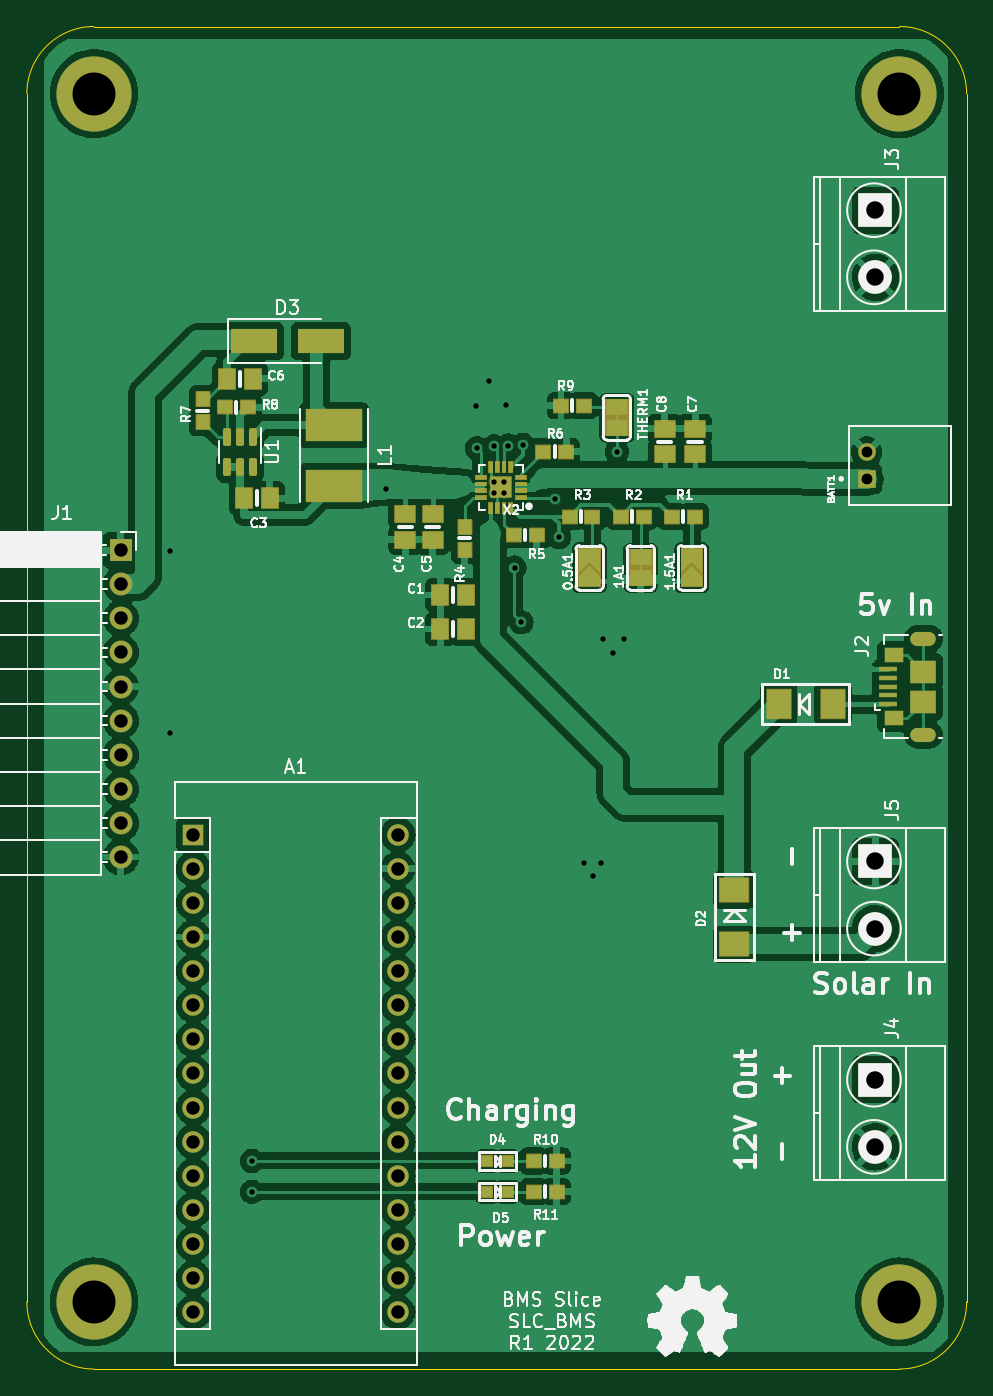
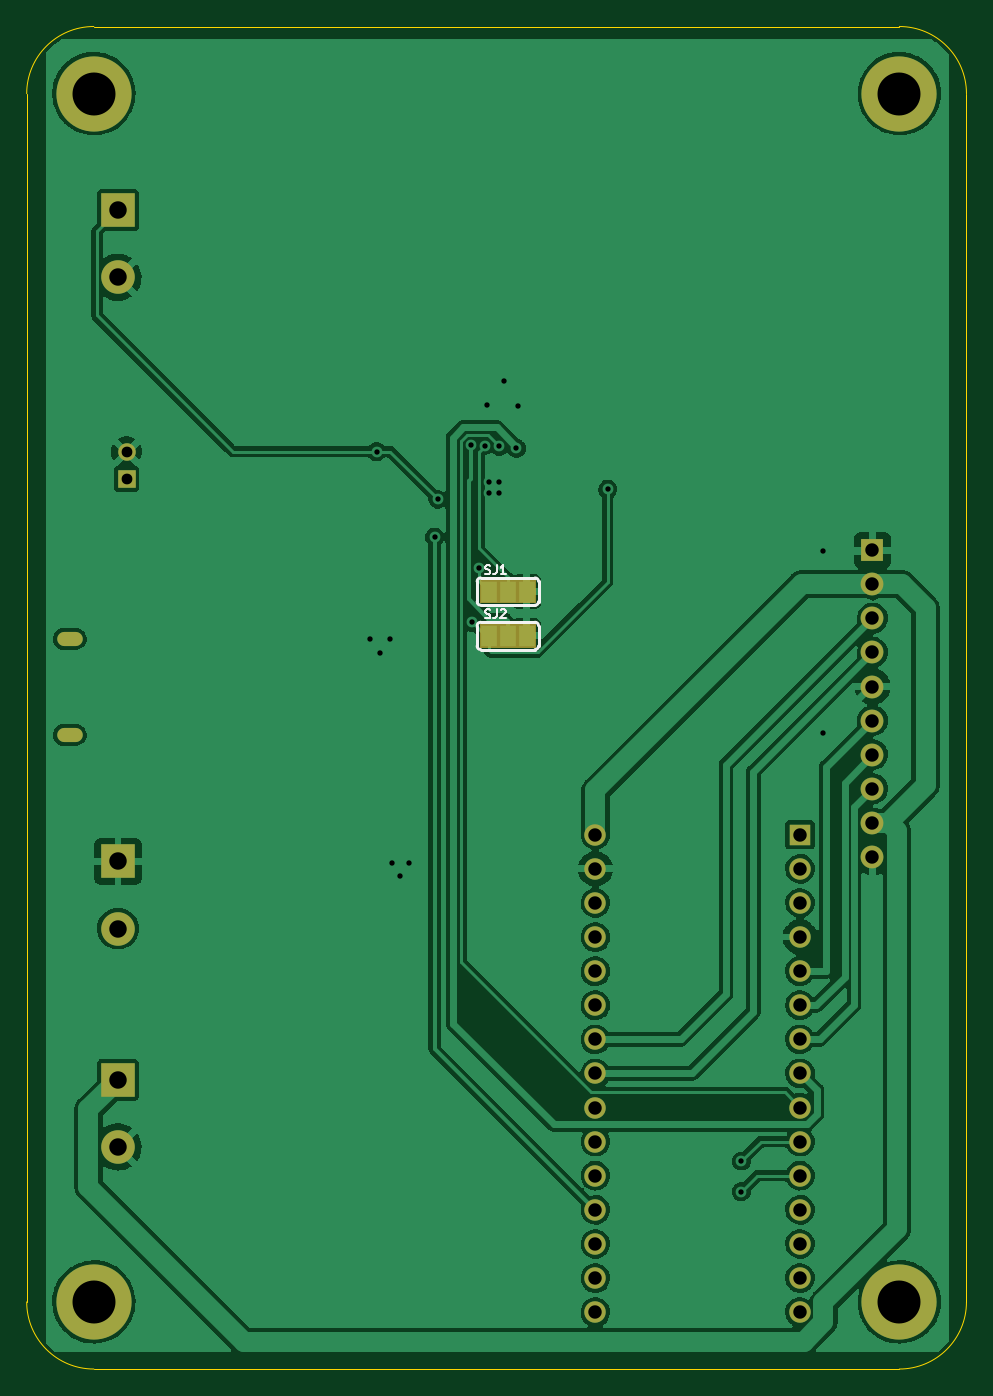
Circuit board: 9 layer files. Board 70.0 x 100.0 mm.
- bottom_copper: BREAD_Slice-B_Cu.gbr (166004 bytes)
- bottom_mask: BREAD_Slice-B_Mask.gbr (2807 bytes)
- bottom_silk: BREAD_Slice-B_Silkscreen.gbr (3457 bytes)
- outline: BREAD_Slice-Edge_Cuts.gbr (1044 bytes)
- top_copper: BREAD_Slice-F_Cu.gbr (236927 bytes)
- top_mask: BREAD_Slice-F_Mask.gbr (10135 bytes)
- top_silk: BREAD_Slice-F_Silkscreen.gbr (92739 bytes)
- drill: BREAD_Slice-NPTH.drl (285 bytes)
- drill: BREAD_Slice-PTH.drl (2044 bytes)

=== bottom_copper: BREAD_Slice-B_Cu.gbr (166004 bytes, source omitted) ===
=== bottom_mask: BREAD_Slice-B_Mask.gbr ===
%TF.GenerationSoftware,KiCad,Pcbnew,(6.0.2)*%
%TF.CreationDate,2022-12-13T09:45:59-05:00*%
%TF.ProjectId,BREAD_Slice,42524541-445f-4536-9c69-63652e6b6963,rev?*%
%TF.SameCoordinates,Original*%
%TF.FileFunction,Soldermask,Bot*%
%TF.FilePolarity,Negative*%
%FSLAX46Y46*%
G04 Gerber Fmt 4.6, Leading zero omitted, Abs format (unit mm)*
G04 Created by KiCad (PCBNEW (6.0.2)) date 2022-12-13 09:45:59*
%MOMM*%
%LPD*%
G01*
G04 APERTURE LIST*
%ADD10C,5.600000*%
%ADD11R,1.600000X1.600000*%
%ADD12O,1.600000X1.600000*%
%ADD13R,1.700000X1.700000*%
%ADD14O,1.700000X1.700000*%
%ADD15O,1.900000X1.050000*%
%ADD16R,2.500000X2.500000*%
%ADD17C,2.500000*%
%ADD18R,1.308000X1.308000*%
%ADD19C,1.308000*%
G04 APERTURE END LIST*
%TO.C,SJ1*%
G36*
X158845800Y-82777000D02*
G01*
X154680200Y-82777000D01*
X154680200Y-80999000D01*
X158845800Y-80999000D01*
X158845800Y-82777000D01*
G37*
%TO.C,SJ2*%
G36*
X158845800Y-86079000D02*
G01*
X154680200Y-86079000D01*
X154680200Y-84301000D01*
X158845800Y-84301000D01*
X158845800Y-86079000D01*
G37*
%TD*%
D10*
%TO.C,H1*%
X127600000Y-44800000D03*
%TD*%
%TO.C,H2*%
X187600000Y-44800000D03*
%TD*%
%TO.C,H3*%
X127600000Y-134800000D03*
%TD*%
%TO.C,H4*%
X187600000Y-134800000D03*
%TD*%
D11*
%TO.C,A1*%
X135000000Y-100000000D03*
D12*
X135000000Y-102540000D03*
X135000000Y-105080000D03*
X135000000Y-107620000D03*
X135000000Y-110160000D03*
X135000000Y-112700000D03*
X135000000Y-115240000D03*
X135000000Y-117780000D03*
X135000000Y-120320000D03*
X135000000Y-122860000D03*
X135000000Y-125400000D03*
X135000000Y-127940000D03*
X135000000Y-130480000D03*
X135000000Y-133020000D03*
X135000000Y-135560000D03*
X150240000Y-135560000D03*
X150240000Y-133020000D03*
X150240000Y-130480000D03*
X150240000Y-127940000D03*
X150240000Y-125400000D03*
X150240000Y-122860000D03*
X150240000Y-120320000D03*
X150240000Y-117780000D03*
X150240000Y-115240000D03*
X150240000Y-112700000D03*
X150240000Y-110160000D03*
X150240000Y-107620000D03*
X150240000Y-105080000D03*
X150240000Y-102540000D03*
X150240000Y-100000000D03*
%TD*%
D13*
%TO.C,J1*%
X129600000Y-78800000D03*
D14*
X129600000Y-81340000D03*
X129600000Y-83880000D03*
X129600000Y-86420000D03*
X129600000Y-88960000D03*
X129600000Y-91500000D03*
X129600000Y-94040000D03*
X129600000Y-96580000D03*
X129600000Y-99120000D03*
X129600000Y-101660000D03*
%TD*%
D15*
%TO.C,J2*%
X189385000Y-92545000D03*
X189385000Y-85395000D03*
%TD*%
D16*
%TO.C,J4*%
X185800000Y-118250000D03*
D17*
X185800000Y-123250000D03*
%TD*%
D16*
%TO.C,J5*%
X185800000Y-101994000D03*
D17*
X185800000Y-106994000D03*
%TD*%
D16*
%TO.C,J3*%
X185800000Y-53480000D03*
D17*
X185800000Y-58480000D03*
%TD*%
D18*
%TO.C,BATT1*%
X185157500Y-73490000D03*
D19*
X185157500Y-71490000D03*
%TD*%
M02*

=== bottom_silk: BREAD_Slice-B_Silkscreen.gbr ===
%TF.GenerationSoftware,KiCad,Pcbnew,(6.0.2)*%
%TF.CreationDate,2022-12-13T09:45:59-05:00*%
%TF.ProjectId,BREAD_Slice,42524541-445f-4536-9c69-63652e6b6963,rev?*%
%TF.SameCoordinates,Original*%
%TF.FileFunction,Legend,Bot*%
%TF.FilePolarity,Positive*%
%FSLAX46Y46*%
G04 Gerber Fmt 4.6, Leading zero omitted, Abs format (unit mm)*
G04 Created by KiCad (PCBNEW (6.0.2)) date 2022-12-13 09:45:59*
%MOMM*%
%LPD*%
G01*
G04 APERTURE LIST*
%ADD10C,0.146304*%
%ADD11C,0.203200*%
G04 APERTURE END LIST*
D10*
%TO.C,SJ1*%
X158445950Y-80554524D02*
X158350737Y-80586262D01*
X158192047Y-80586262D01*
X158128571Y-80554524D01*
X158096833Y-80522786D01*
X158065095Y-80459310D01*
X158065095Y-80395834D01*
X158096833Y-80332358D01*
X158128571Y-80300620D01*
X158192047Y-80268883D01*
X158318999Y-80237145D01*
X158382474Y-80205407D01*
X158414212Y-80173669D01*
X158445950Y-80110193D01*
X158445950Y-80046717D01*
X158414212Y-79983241D01*
X158382474Y-79951504D01*
X158318999Y-79919766D01*
X158160309Y-79919766D01*
X158065095Y-79951504D01*
X157589027Y-79919766D02*
X157589027Y-80395834D01*
X157620765Y-80491048D01*
X157684241Y-80554524D01*
X157779454Y-80586262D01*
X157842930Y-80586262D01*
X156922531Y-80586262D02*
X157303386Y-80586262D01*
X157112958Y-80586262D02*
X157112958Y-79919766D01*
X157176434Y-80014979D01*
X157239910Y-80078455D01*
X157303386Y-80110193D01*
%TO.C,SJ2*%
X158445950Y-83856524D02*
X158350737Y-83888262D01*
X158192047Y-83888262D01*
X158128571Y-83856524D01*
X158096833Y-83824786D01*
X158065095Y-83761310D01*
X158065095Y-83697834D01*
X158096833Y-83634358D01*
X158128571Y-83602620D01*
X158192047Y-83570883D01*
X158318999Y-83539145D01*
X158382474Y-83507407D01*
X158414212Y-83475669D01*
X158445950Y-83412193D01*
X158445950Y-83348717D01*
X158414212Y-83285241D01*
X158382474Y-83253504D01*
X158318999Y-83221766D01*
X158160309Y-83221766D01*
X158065095Y-83253504D01*
X157589027Y-83221766D02*
X157589027Y-83697834D01*
X157620765Y-83793048D01*
X157684241Y-83856524D01*
X157779454Y-83888262D01*
X157842930Y-83888262D01*
X157303386Y-83285241D02*
X157271648Y-83253504D01*
X157208172Y-83221766D01*
X157049482Y-83221766D01*
X156986007Y-83253504D01*
X156954269Y-83285241D01*
X156922531Y-83348717D01*
X156922531Y-83412193D01*
X156954269Y-83507407D01*
X157335124Y-83888262D01*
X156922531Y-83888262D01*
D11*
%TO.C,SJ1*%
X154731000Y-82904000D02*
X158795000Y-82904000D01*
X159049000Y-82650000D02*
X159049000Y-81126000D01*
X158795000Y-80872000D02*
X154731000Y-80872000D01*
X154477000Y-82650000D02*
X154477000Y-81126000D01*
X154731000Y-80872000D02*
G75*
G03*
X154477000Y-81126000I0J-254000D01*
G01*
X158795000Y-82904000D02*
G75*
G03*
X159049000Y-82650000I0J254000D01*
G01*
X154477000Y-82650000D02*
G75*
G03*
X154731000Y-82904000I254000J0D01*
G01*
X159049000Y-81126000D02*
G75*
G03*
X158795000Y-80872000I-254000J0D01*
G01*
%TO.C,SJ2*%
X158795000Y-84174000D02*
X154731000Y-84174000D01*
X154731000Y-86206000D02*
X158795000Y-86206000D01*
X154477000Y-85952000D02*
X154477000Y-84428000D01*
X159049000Y-85952000D02*
X159049000Y-84428000D01*
X159049000Y-84428000D02*
G75*
G03*
X158795000Y-84174000I-254000J0D01*
G01*
X158795000Y-86206000D02*
G75*
G03*
X159049000Y-85952000I0J254000D01*
G01*
X154731000Y-84174000D02*
G75*
G03*
X154477000Y-84428000I0J-254000D01*
G01*
X154477000Y-85952000D02*
G75*
G03*
X154731000Y-86206000I254000J0D01*
G01*
%TD*%
M02*

=== outline: BREAD_Slice-Edge_Cuts.gbr ===
%TF.GenerationSoftware,KiCad,Pcbnew,(6.0.2)*%
%TF.CreationDate,2022-12-13T09:45:59-05:00*%
%TF.ProjectId,BREAD_Slice,42524541-445f-4536-9c69-63652e6b6963,rev?*%
%TF.SameCoordinates,Original*%
%TF.FileFunction,Profile,NP*%
%FSLAX46Y46*%
G04 Gerber Fmt 4.6, Leading zero omitted, Abs format (unit mm)*
G04 Created by KiCad (PCBNEW (6.0.2)) date 2022-12-13 09:45:59*
%MOMM*%
%LPD*%
G01*
G04 APERTURE LIST*
%TA.AperFunction,Profile*%
%ADD10C,0.050000*%
%TD*%
G04 APERTURE END LIST*
D10*
X192600000Y-44800000D02*
X192600000Y-134800000D01*
X127600000Y-39800000D02*
X187600000Y-39800000D01*
X127600000Y-139800000D02*
X187600000Y-139800000D01*
X122600000Y-134800000D02*
G75*
G03*
X127600000Y-139800000I5000000J0D01*
G01*
X127600000Y-39800000D02*
G75*
G03*
X122600000Y-44800000I0J-5000000D01*
G01*
X122600000Y-134800000D02*
X122600000Y-44800000D01*
X192600000Y-44800000D02*
G75*
G03*
X187600000Y-39800000I-5000000J0D01*
G01*
X187600000Y-139800000D02*
G75*
G03*
X192600000Y-134800000I0J5000000D01*
G01*
M02*

=== top_copper: BREAD_Slice-F_Cu.gbr (236927 bytes, source omitted) ===
=== top_mask: BREAD_Slice-F_Mask.gbr (10135 bytes, source omitted) ===
=== top_silk: BREAD_Slice-F_Silkscreen.gbr (92739 bytes, source omitted) ===
=== drill: BREAD_Slice-NPTH.drl ===
M48
; DRILL file {KiCad (6.0.2)} date Tue Dec 13 09:46:02 2022
; FORMAT={-:-/ absolute / inch / decimal}
; #@! TF.CreationDate,2022-12-13T09:46:02-05:00
; #@! TF.GenerationSoftware,Kicad,Pcbnew,(6.0.2)
; #@! TF.FileFunction,NonPlated,1,2,NPTH
FMAT,2
INCH
%
G90
G05
T0
M30

=== drill: BREAD_Slice-PTH.drl ===
M48
; DRILL file {KiCad (6.0.2)} date Tue Dec 13 09:46:02 2022
; FORMAT={-:-/ absolute / inch / decimal}
; #@! TF.CreationDate,2022-12-13T09:46:02-05:00
; #@! TF.GenerationSoftware,Kicad,Pcbnew,(6.0.2)
; #@! TF.FileFunction,Plated,1,2,PTH
FMAT,2
INCH
; #@! TA.AperFunction,Plated,PTH,ViaDrill
T1C0.0157
; #@! TA.AperFunction,Plated,PTH,ComponentDrill
T2C0.0177
; #@! TA.AperFunction,Plated,PTH,ComponentDrill
T3C0.0315
; #@! TA.AperFunction,Plated,PTH,ComponentDrill
T4C0.0394
; #@! TA.AperFunction,Plated,PTH,ComponentDrill
T5C0.0512
; #@! TA.AperFunction,Plated,PTH,ComponentDrill
T6C0.1260
%
G90
G05
T1
X5.2468Y-3.1039
X5.2468Y-3.6389
X5.4868Y-4.8939
X5.4868Y-4.9839
X5.8788Y-2.9239
X6.1428Y-2.6799
X6.1468Y-2.8039
X6.1828Y-2.6059
X6.1968Y-2.7979
X6.1968Y-2.9039
X6.1968Y-2.9339
X6.2268Y-2.9039
X6.2268Y-2.9339
X6.2328Y-2.6779
X6.2388Y-2.7959
X6.2568Y-3.1539
X6.2768Y-3.3139
X6.2811Y-2.7939
X6.3768Y-2.9539
X6.3868Y-3.0639
X6.4618Y-4.0189
X6.4868Y-4.0589
X6.5118Y-4.0189
X6.5168Y-3.3639
X6.5468Y-3.4039
X6.5568Y-2.8139
X6.5768Y-3.3639
T3
X7.2897Y-2.8146
X7.2897Y-2.8933
T4
X5.1024Y-3.1024
X5.1024Y-3.2024
X5.1024Y-3.3024
X5.1024Y-3.4024
X5.1024Y-3.5024
X5.1024Y-3.6024
X5.1024Y-3.7024
X5.1024Y-3.8024
X5.1024Y-3.9024
X5.1024Y-4.0024
X5.315Y-3.937
X5.315Y-4.037
X5.315Y-4.137
X5.315Y-4.237
X5.315Y-4.337
X5.315Y-4.437
X5.315Y-4.537
X5.315Y-4.637
X5.315Y-4.737
X5.315Y-4.837
X5.315Y-4.937
X5.315Y-5.037
X5.315Y-5.137
X5.315Y-5.237
X5.315Y-5.337
X5.915Y-3.937
X5.915Y-4.037
X5.915Y-4.137
X5.915Y-4.237
X5.915Y-4.337
X5.915Y-4.437
X5.915Y-4.537
X5.915Y-4.637
X5.915Y-4.737
X5.915Y-4.837
X5.915Y-4.937
X5.915Y-5.037
X5.915Y-5.137
X5.915Y-5.237
X5.915Y-5.337
T5
X7.315Y-2.1055
X7.315Y-2.3024
X7.315Y-4.0155
X7.315Y-4.2124
X7.315Y-4.6555
X7.315Y-4.8524
T6
X5.0236Y-1.7638
X5.0236Y-5.3071
X7.3858Y-1.7638
X7.3858Y-5.3071
T2
G00X7.4404Y-3.362
M15
G01X7.4719Y-3.362
M16
G05
G00X7.4719Y-3.6435
M15
G01X7.4404Y-3.6435
M16
G05
T0
M30

